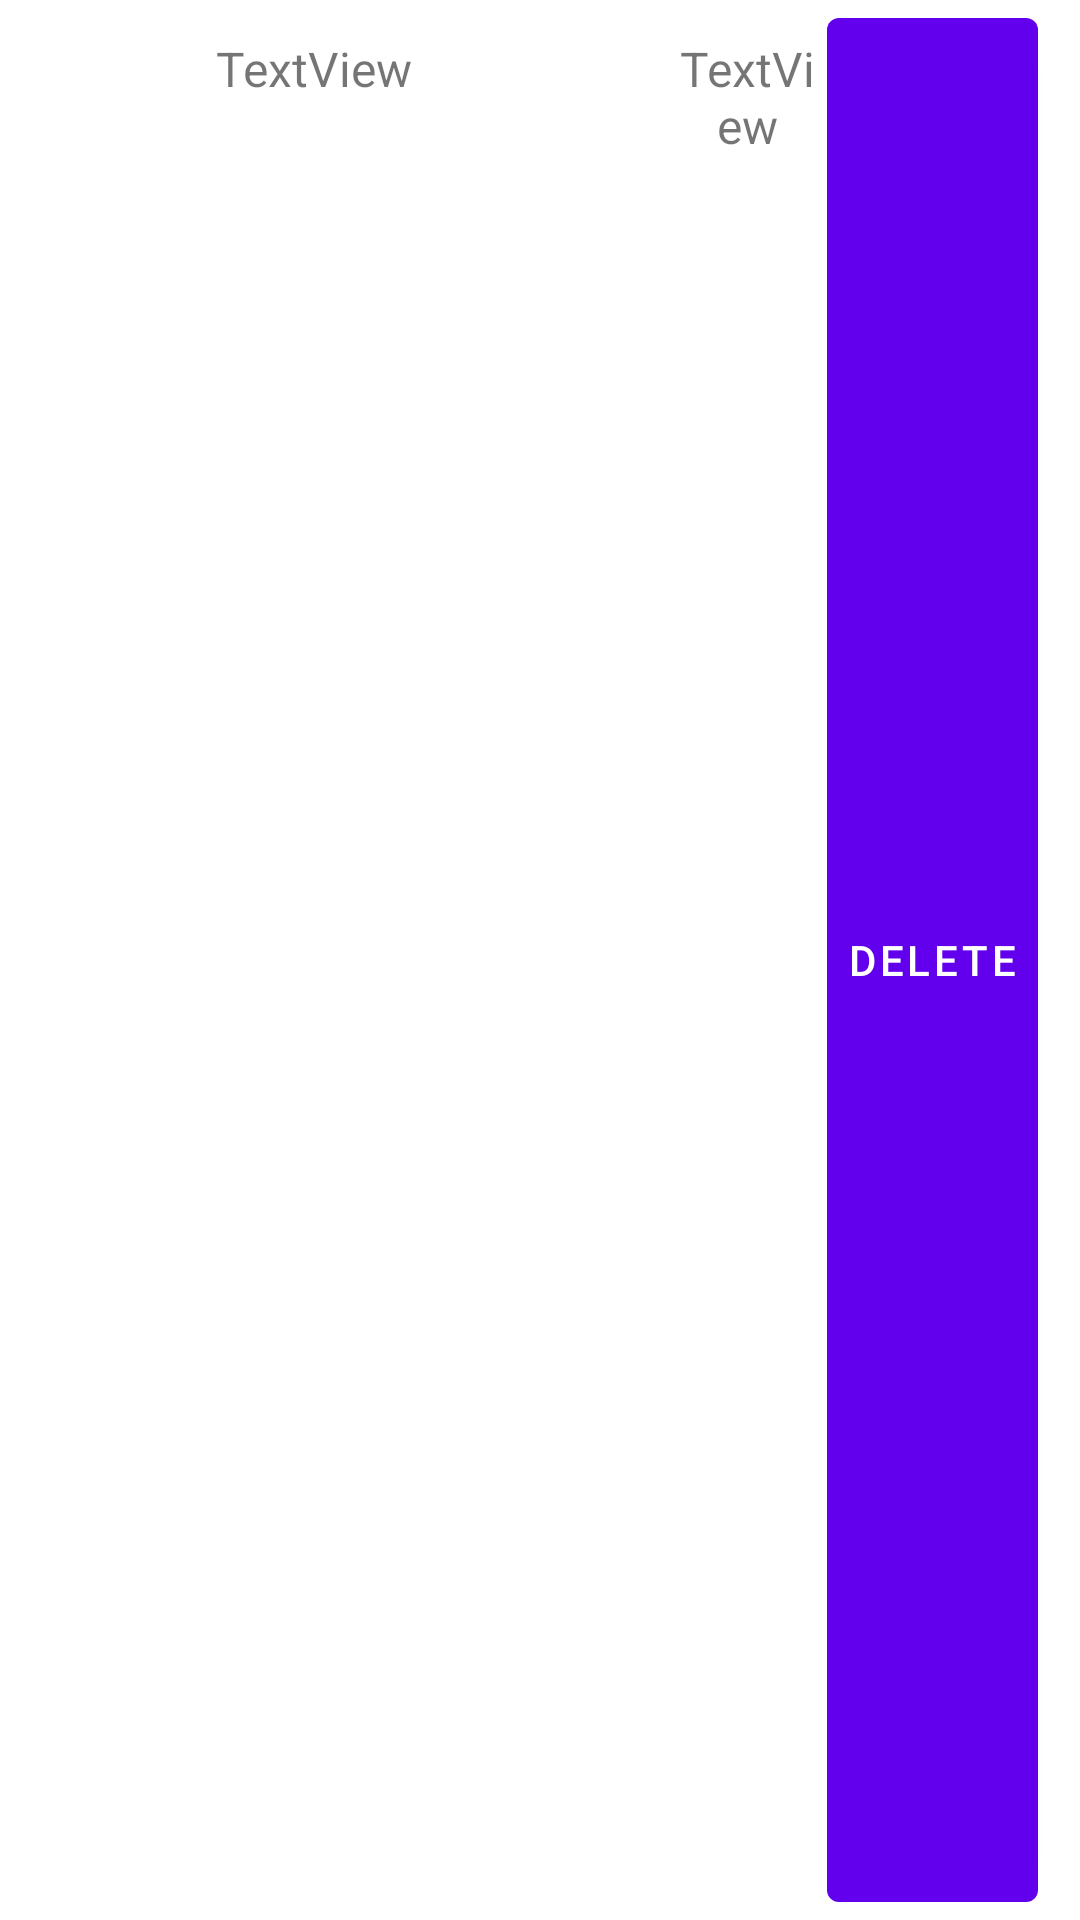

This screen was rendered from an Android layout file. Write that file and the resources it references.
<!-- AndroidManifest.xml: application theme Theme.Globetrotter -->
<!-- res/layout/country_item.xml -->
<?xml version="1.0" encoding="utf-8"?>
<LinearLayout xmlns:android="http://schemas.android.com/apk/res/android"
    xmlns:app="http://schemas.android.com/apk/res-auto"
    android:layout_width="match_parent"
    android:layout_height="wrap_content"
    android:layout_weight="0"
    android:orientation="horizontal"
    android:paddingLeft="10dp"
    android:paddingRight="10dp">

    <ImageView
        android:id="@+id/ivFlag"
        android:layout_width="50dp"
        android:layout_height="50dp"
        android:maxWidth="50dp"
        android:minHeight="50dp"
        android:paddingLeft="2dp"
        android:paddingTop="2dp"
        android:paddingRight="2dp"
        android:paddingBottom="2dp"
        app:srcCompat="@mipmap/ic_launcher" />

    <TextView
        android:id="@+id/tvCountryName"
        android:layout_width="130dp"
        android:layout_height="match_parent"
        android:layout_marginLeft="2dp"
        android:layout_marginTop="2dp"
        android:layout_marginRight="2dp"
        android:layout_marginBottom="2dp"
        android:layout_weight="1"
        android:paddingLeft="10dp"
        android:paddingTop="10dp"
        android:paddingEnd="10dp"
        android:paddingRight="5dp"
        android:text="TextView"
        android:textAlignment="textStart"
        android:textSize="16sp" />

    <TextView
        android:id="@+id/tvCountryCode"
        android:layout_width="15dp"
        android:layout_height="match_parent"
        android:layout_marginLeft="2dp"
        android:layout_marginTop="2dp"
        android:layout_marginRight="2dp"
        android:layout_marginBottom="2dp"
        android:layout_weight="1"
        android:paddingTop="10dp"
        android:paddingBottom="10dp"
        android:text="TextView"
        android:textAlignment="center"
        android:textSize="16sp" />

    <Button
        android:id="@+id/btnDelete"
        android:layout_width="40dp"
        android:layout_height="match_parent"
        android:layout_marginLeft="2dp"
        android:layout_marginRight="4dp"
        android:layout_weight="1"
        android:paddingLeft="4dp"
        android:paddingRight="4dp"
        android:singleLine="true"
        android:text="@string/btnDelete"
        android:textAlignment="center"
        app:iconPadding="8dp" />
</LinearLayout>
<!-- resources referenced by this layout -->
<resources>
  <string name="btnDelete">Delete</string>
  <style name="Theme.Globetrotter" parent="Theme.MaterialComponents.DayNight.DarkActionBar">
          
          <item name="colorPrimary">@color/purple_500</item>
          <item name="colorPrimaryVariant">@color/purple_700</item>
          <item name="colorOnPrimary">@color/white</item>
          
          <item name="colorSecondary">@color/teal_200</item>
          <item name="colorSecondaryVariant">@color/teal_700</item>
          <item name="colorOnSecondary">@color/black</item>
          
          <item name="android:statusBarColor" tools:targetApi="l">?attr/colorPrimaryVariant</item>
          
      </style>
  <!-- not gathered from this repository: default colours our renderer supplied (Android Studio template values) -->
  <color name="purple_500">#FF6200EE</color>
  <color name="purple_700">#FF3700B3</color>
  <color name="teal_200">#FF03DAC5</color>
  <color name="teal_700">#FF018786</color>
  <color name="black">#FF000000</color>
  <color name="white">#FFFFFFFF</color>
</resources>
